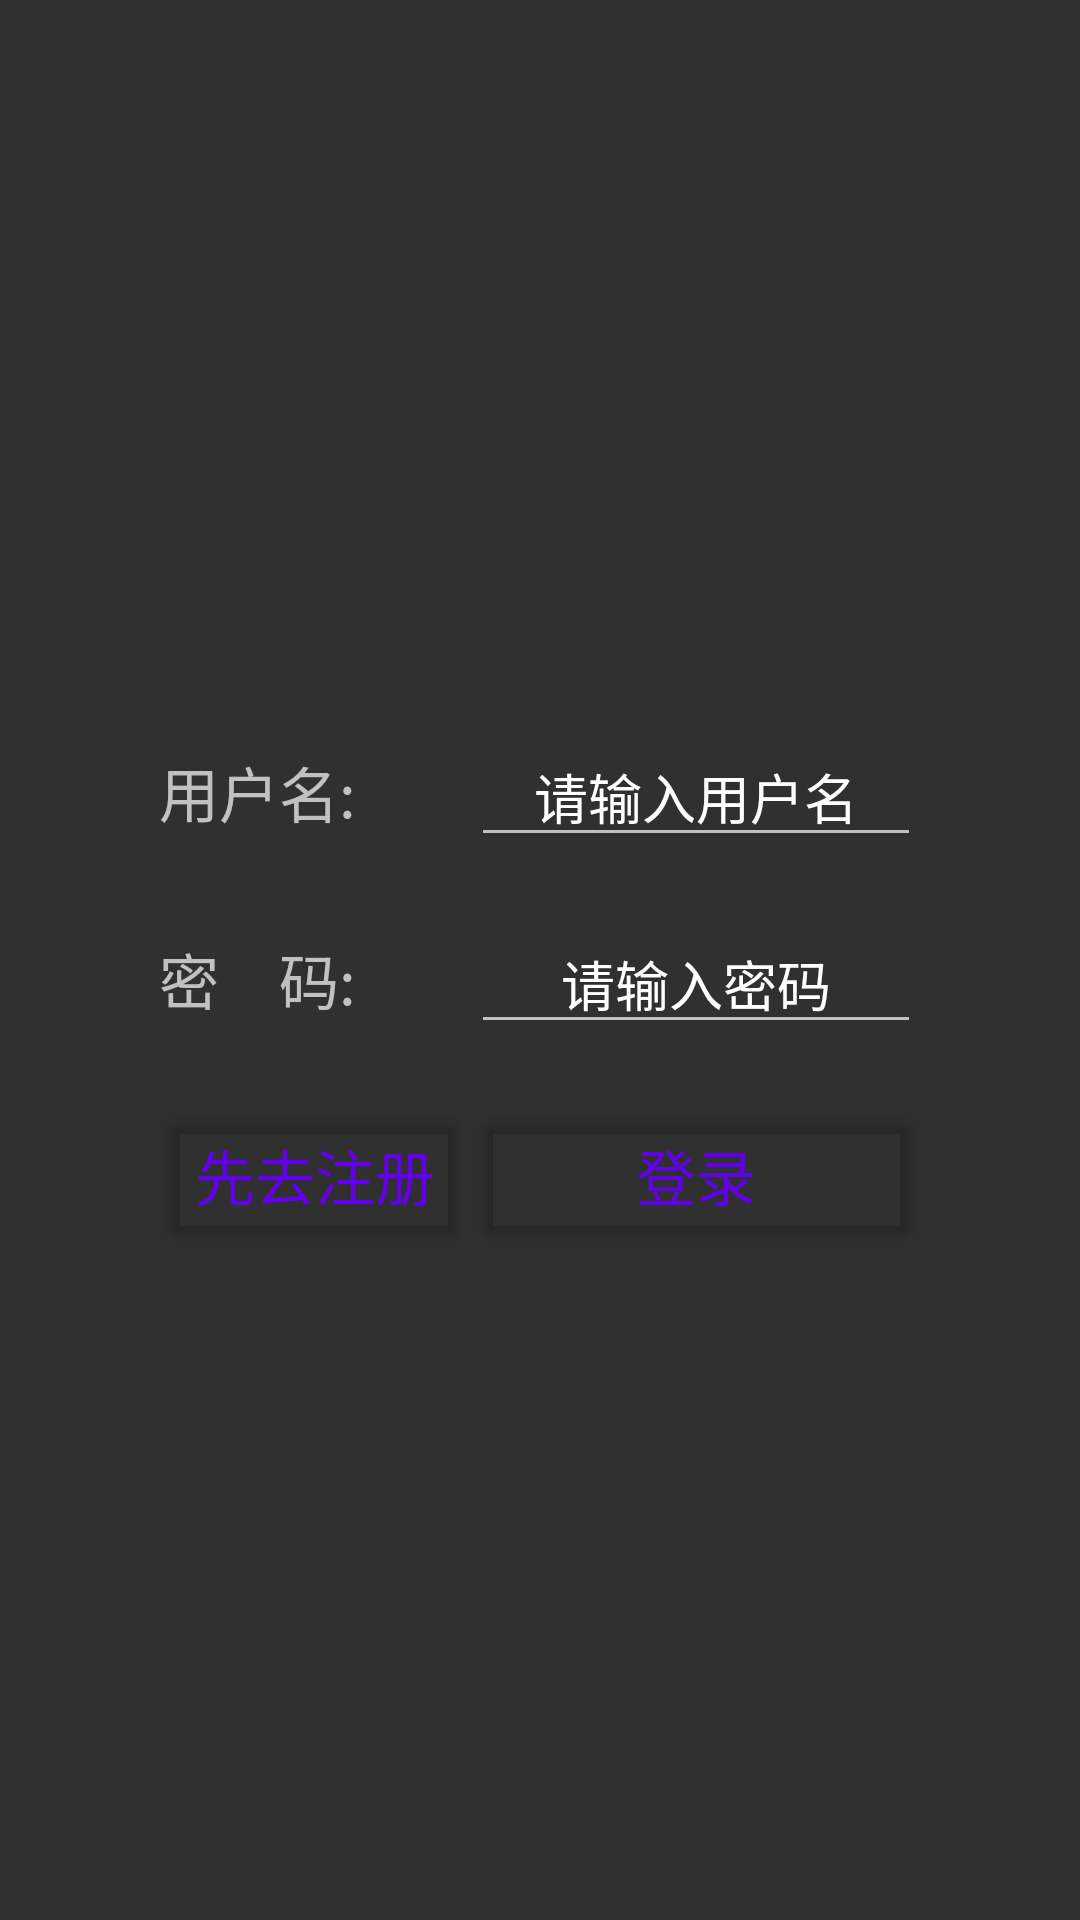

This screen was rendered from an Android layout file. Write that file and the resources it references.
<!-- AndroidManifest.xml: application theme Theme.Design.NoActionBar -->
<!-- res/layout/activity_login.xml -->
<TableLayout xmlns:android="http://schemas.android.com/apk/res/android"
    xmlns:tools="http://schemas.android.com/tools"
    android:id="@+id/TableLayout1"
    android:layout_width="match_parent"
    android:layout_height="match_parent"
    tools:context=".LoginActivity"
    android:stretchColumns="0,3"
    android:gravity="center_vertical"
    style="@style/MyTextViewStyle"
    android:background="@mipmap/z456">

    <TextView />

    <TableRow>
        <TextView />
        <TextView
            style="@style/MyTextStyle"
            android:layout_width="wrap_content"
            android:layout_height="wrap_content"
            android:text="用户名:"/>
        <EditText
            android:id="@+id/login_name"
            style="@style/MyHinStyle"
            android:layout_width="wrap_content"
            android:layout_height="wrap_content"
            android:hint="请输入用户名"
            android:gravity="center"
            android:maxLength="4"
            android:minWidth="150dp"/>
        <TextView />
    </TableRow>

    <TextView />

    <TableRow>
        <TextView />
        <TextView
            style="@style/MyTextStyle"
            android:layout_width="wrap_content"
            android:layout_height="wrap_content"
            android:text="密    码:" />
        <EditText
            android:id="@+id/login_pwd"
            style="@style/MyHinStyle"
            android:layout_width="wrap_content"
            android:layout_height="wrap_content"
            android:gravity="center"
            android:hint="请输入密码"
            android:maxLength="15"
            android:minWidth="150dp" />
        <TextView />
    </TableRow>

    <TextView />

    <TableRow>
        <TextView />
        <Button
            android:id="@+id/register_btn"
            style="@style/MyButtStyle"
            android:layout_width="wrap_content"
            android:layout_height="wrap_content"
            android:backgroundTint="#0000"
            android:text="先去注册"/>

        <Button
            android:id="@+id/login_btn"
            style="@style/MyButtStyle"
            android:layout_width="wrap_content"
            android:layout_height="wrap_content"
            android:backgroundTint="#0000"
            android:text="登录"/>
        <TextView />
    </TableRow>

</TableLayout>
<!-- resources referenced by this layout -->
<resources>
  <style name="MyButtStyle">
          <item name="android:textColor">@color/design_default_color_primary</item>
          <item name="android:textSize">20sp</item>
      </style>
  <style name="MyHinStyle">
          <item name="android:textColorHint">@color/slategrey</item>
          <item name="android:textColor">@color/slategrey</item>
          <item name="android:textSize">18sp</item>
      </style>
  <style name="MyTextStyle">
          <item name="android:textColor">@color/hotpink</item>
          <item name="android:textSize">20sp</item>
      </style>
  <style name="MyTextViewStyle">
          <item name="android:textColor">@color/gold</item>
          <item name="android:textSize">20sp</item>
      </style>
</resources>
